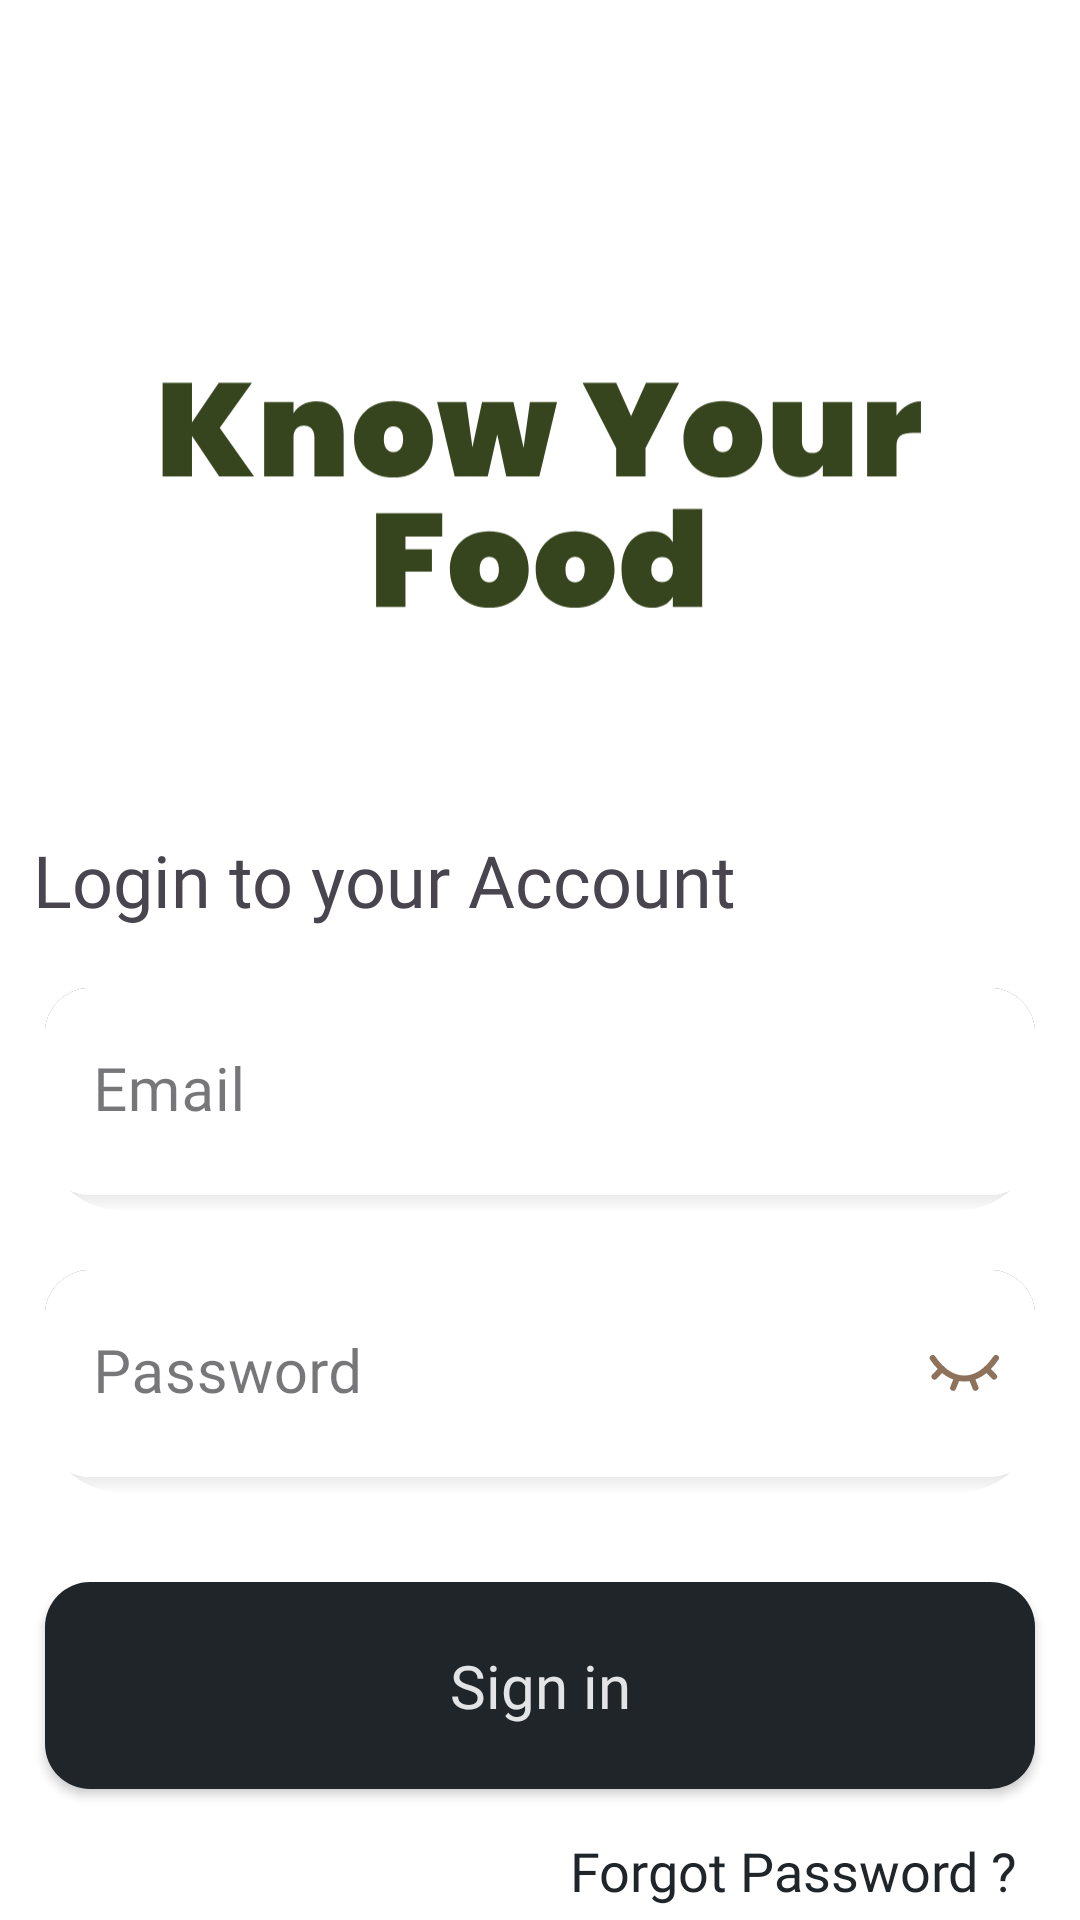

This screen was rendered from an Android layout file. Write that file and the resources it references.
<!-- AndroidManifest.xml: application theme Theme.KnowYourFood -->
<!-- res/layout/activity_login_screen.xml -->
<?xml version="1.0" encoding="utf-8"?>
<LinearLayout xmlns:android="http://schemas.android.com/apk/res/android"
    xmlns:app="http://schemas.android.com/apk/res-auto"
    xmlns:tools="http://schemas.android.com/tools"
    android:layout_width="match_parent"
    android:layout_height="match_parent"
    android:orientation="vertical"
    android:gravity="center_horizontal"
    android:background="@color/main_color"
    tools:context=".LoginScreen">

    <ImageView
        android:id="@+id/imageView3"
        android:layout_width="256dp"
        android:layout_height="117dp"
        android:layout_marginTop="117dp"
        app:srcCompat="@drawable/for_textlogo_v2" />

    <TextView
        android:id="@+id/textView3"
        android:layout_width="wrap_content"
        android:layout_height="wrap_content"
        android:layout_marginLeft="-52dp"
        android:layout_marginTop="43dp"
        android:fontFamily="@font/kreon_bold"
        android:text="@string/login_screen_text"
        android:textSize="24sp" />





    <com.google.android.material.textfield.TextInputLayout
        android:layout_width="wrap_content"
        android:layout_height="wrap_content"
        style="@style/Widget.MaterialComponents.TextInputLayout.FilledBox"
        android:id="@+id/login_screen_email_field"
        android:background="@drawable/edittext_shape"
        android:layout_marginTop="20dp"
        app:boxStrokeWidthFocused="5dp"
        app:boxStrokeWidth="0dp"
        app:shapeAppearance="@style/Rounded"
        app:boxBackgroundColor="@color/white"
        app:boxStrokeColor="@color/text_color_goldenshade"
        app:endIconMode="clear_text"
        app:boxCornerRadiusBottomStart="15dp"
        app:boxCornerRadiusBottomEnd="15dp">

        <com.google.android.material.textfield.TextInputEditText
            android:layout_width="330dp"
            android:layout_height="69dp"
            android:id="@+id/login_screen_input_for_email"
            android:inputType="textEmailAddress"
            android:hint="@string/inputfield_email"
            android:imeOptions="actionNext"
            android:fontFamily="@font/kreon_bold"
            android:textColorHint="@color/text_color_goldenshade"
            android:textSize="20sp"/>
    </com.google.android.material.textfield.TextInputLayout>

    <com.google.android.material.textfield.TextInputLayout
        android:layout_width="wrap_content"
        android:layout_height="wrap_content"
        style="@style/Widget.MaterialComponents.TextInputLayout.FilledBox"
        android:id="@+id/login_screen_password_field"
        android:background="@drawable/edittext_shape"
        android:layout_marginTop="20dp"
        app:boxStrokeWidthFocused="5dp"
        app:boxStrokeWidth="0dp"
        app:passwordToggleEnabled="true"
        app:shapeAppearance="@style/Rounded"
        app:boxStrokeColor="@color/text_color_goldenshade"
        app:endIconMode="password_toggle"
        app:boxCornerRadiusBottomStart="15dp"
        app:boxCornerRadiusBottomEnd="15dp"
        app:boxBackgroundColor="@color/white"
        app:passwordToggleDrawable="@drawable/password_toggle_selector">

    <com.google.android.material.textfield.TextInputEditText
        android:layout_width="330dp"
        android:layout_height="69dp"
        android:id="@+id/login_screen_input_for_password"
        android:inputType="textPassword"
        android:hint="@string/inputfield_password"
        android:fontFamily="@font/kreon_bold"
        android:imeOptions="actionDone"
        android:textColorHint="@color/text_color_goldenshade"
        android:textSize="20sp"/>
    </com.google.android.material.textfield.TextInputLayout>

    <androidx.appcompat.widget.AppCompatButton
        android:id="@+id/login_screen_trigger_signin"
        android:layout_width="wrap_content"
        android:layout_height="wrap_content"
        android:layout_marginTop="30dp"
        android:background="@drawable/trigger_button_shape"
        android:fontFamily="@font/kreon_bold"
        android:text="@string/signin"
        android:textAllCaps="false"
        android:textAlignment="center"
        android:textColor="@color/text_color_greyshade"
        android:textSize="20sp" />

    <TextView
        android:id="@+id/login_screen_trigger_forgot_password"
        android:layout_width="wrap_content"
        android:layout_height="wrap_content"
        android:layout_marginTop="15dp"
        android:layout_marginEnd="-85dp"
        android:fontFamily="@font/kreon_bold"
        android:text="@string/forgot_password"
        android:textColor="@color/ui_elements_color"
        android:textSize="18sp" />

    <TextView
        android:id="@+id/textView8"
        android:layout_width="wrap_content"
        android:layout_height="wrap_content"
        android:layout_marginTop="42dp"
        android:fontFamily="@font/kreon_bold"
        android:text="@string/signup_with_text"
        android:textColor="@color/text_color_goldenshade"
        android:textSize="18sp" />

    <androidx.appcompat.widget.AppCompatButton
        android:id="@+id/login_screen_trigger_google"
        android:layout_width="wrap_content"
        android:layout_height="wrap_content"
        android:layout_marginTop="20dp"
        android:background="@drawable/google_button"
        android:drawableStart="@drawable/google"
        android:paddingHorizontal="36dp"/>


    <TableLayout
        android:layout_width="wrap_content"
        android:layout_height="wrap_content"
        android:layout_marginTop="43dp">

        <TableRow android:layout_height="match_parent">

            <TextView
                android:id="@+id/textView7"
                android:layout_width="wrap_content"
                android:layout_height="wrap_content"
                android:fontFamily="@font/kreon_bold"
                android:text="@string/signup_text"
                android:textColor="@color/text_color_goldenshade"
                android:textSize="18sp" />

            <TextView
                android:id="@+id/login_screen_trigger_signup"
                android:layout_width="wrap_content"
                android:layout_height="wrap_content"
                android:fontFamily="@font/kreon_bold"
                android:text="@string/signup"
                android:textSize="18sp"
                android:layout_marginLeft="6dp"/>

        </TableRow>

    </TableLayout>

</LinearLayout>
<!-- resources referenced by this layout -->
<resources>
  <color name="main_color">#FFFFFF</color>
  <color name="text_color_goldenshade">#8F725C</color>
  <color name="text_color_greyshade">#E2E4E5</color>
  <color name="ui_elements_color">#20252A</color>
  <color name="white">#FFFFFFFF</color>
  <!-- drawable edittext_shape (drawable) -->
  <layer-list xmlns:android="http://schemas.android.com/apk/res/android">
      
      <item>
          <shape android:shape="rectangle">
              <size android:height="0dp"
                  android:width="59dp"/>
              <gradient
                  android:startColor="#fcfcfc"
                  android:endColor="#000000"
                  android:angle="90"/>
              <corners android:topLeftRadius="15dp"
                  android:topRightRadius="15dp"
                  android:radius="25dp"/>
          </shape>
      </item>
  
  
      <item  android:bottom="5dp">
          <shape xmlns:android="http://schemas.android.com/apk/res/android"
              android:shape="rectangle">
  
              <size
                  android:width="330dp"
                  android:height="69dp"/>
  
              <solid
                  android:color="@color/white"/>
  
              <corners
                  android:radius="15dp"/>
  
          </shape>
      </item>
  </layer-list>
  <!-- drawable google_button (drawable) -->
  <?xml version="1.0" encoding="utf-8"?>
  <shape xmlns:android="http://schemas.android.com/apk/res/android"
      android:shape="rectangle">
      <solid
          android:color="@color/white"/>
  
      <size
          android:width="104dp"
          android:height="69dp"/>
  
      <corners
          android:radius="5dp"/>
  
  </shape>
  <!-- drawable password_toggle_selector (drawable) -->
  <?xml version="1.0" encoding="utf-8"?>
  <selector xmlns:android="http://schemas.android.com/apk/res/android">
  <item android:drawable="@drawable/hide_password" android:state_checked="false"/>
      <item android:drawable="@drawable/show_password" android:state_checked="true"/>
  </selector>
  <!-- drawable trigger_button_shape (drawable) -->
  <?xml version="1.0" encoding="utf-8"?>
  <shape xmlns:android="http://schemas.android.com/apk/res/android"
      android:shape="rectangle">
  
      <solid
          android:color="@color/ui_elements_color"/>
  
      <corners
          android:radius="15dp"/>
  
      <size
          android:height="69dp"
          android:width="330dp"/>
  
  
  
  </shape>
  <string name="forgot_password">Forgot Password ?</string>
  <string name="inputfield_email">Email</string>
  <string name="inputfield_password">Password</string>
  <string name="login_screen_text">Login to your Account</string>
  <string name="signin">Sign in</string>
  <string name="signup">Sign up</string>
  <string name="signup_text">Not yet registered ?</string>
  <string name="signup_with_text">- Or sign up with -</string>
  <style name="Rounded" parent="ShapeAppearance.MaterialComponents.SmallComponent">
          <item name="cornerFamily">rounded</item>
          <item name="cornerSize">15dp</item>
      </style>
  <style name="Theme.KnowYourFood" parent="Base.Theme.KnowYourFood" />
  <style name="Base.Theme.KnowYourFood" parent="Theme.Material3.DayNight.NoActionBar">
           Customize your light theme here.
  
          <item name="android:navigationBarColor">
              @color/fill_transparent
          </item>
  
          <item name="android:statusBarColor">
              @color/fill_transparent
          </item>
  
          <item name="android:windowLightStatusBar">
              true
          </item>
          
      </style>
  <color name="fill_transparent">#00000000</color>
</resources>
